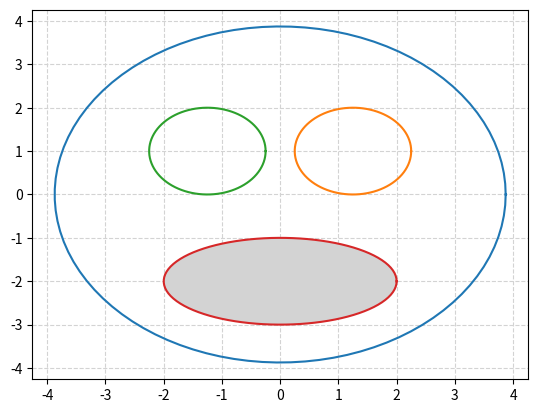

This figure's Python source:
import math
import matplotlib.pyplot as plt
import numpy as np
def circle(radio,a,b):
    theta = np.linspace(0,2*np.pi,100)
    r = np.sqrt(radio)
    x1 = r*np.cos(theta)+a
    x2 = r*np.sin(theta)+b
    return(x1,x2)
def elipsis():
    u=0.     #x-position of the center
    v=-2    #y-position of the center
    a=2.     #radius on the x-axis
    b=1    #radius on the y-axis
    t = np.linspace(0, 2*np.pi, 100)
    plt.plot( u+a*np.cos(t) , v+b*np.sin(t) )
    plt.grid(color='lightgray',linestyle='--')
    plt.fill(u+a*np.cos(t) , v+b*np.sin(t),'lightgray')
    plt.show()
x,y = circle(15,0,0)
x1,y1 = circle(1,1.25,1)
x2,y2 = circle(1,-1.25,1)
plt.plot(x,y)
plt.plot(x1,y1)
plt.plot(x2,y2)
elipsis()
plt.show()